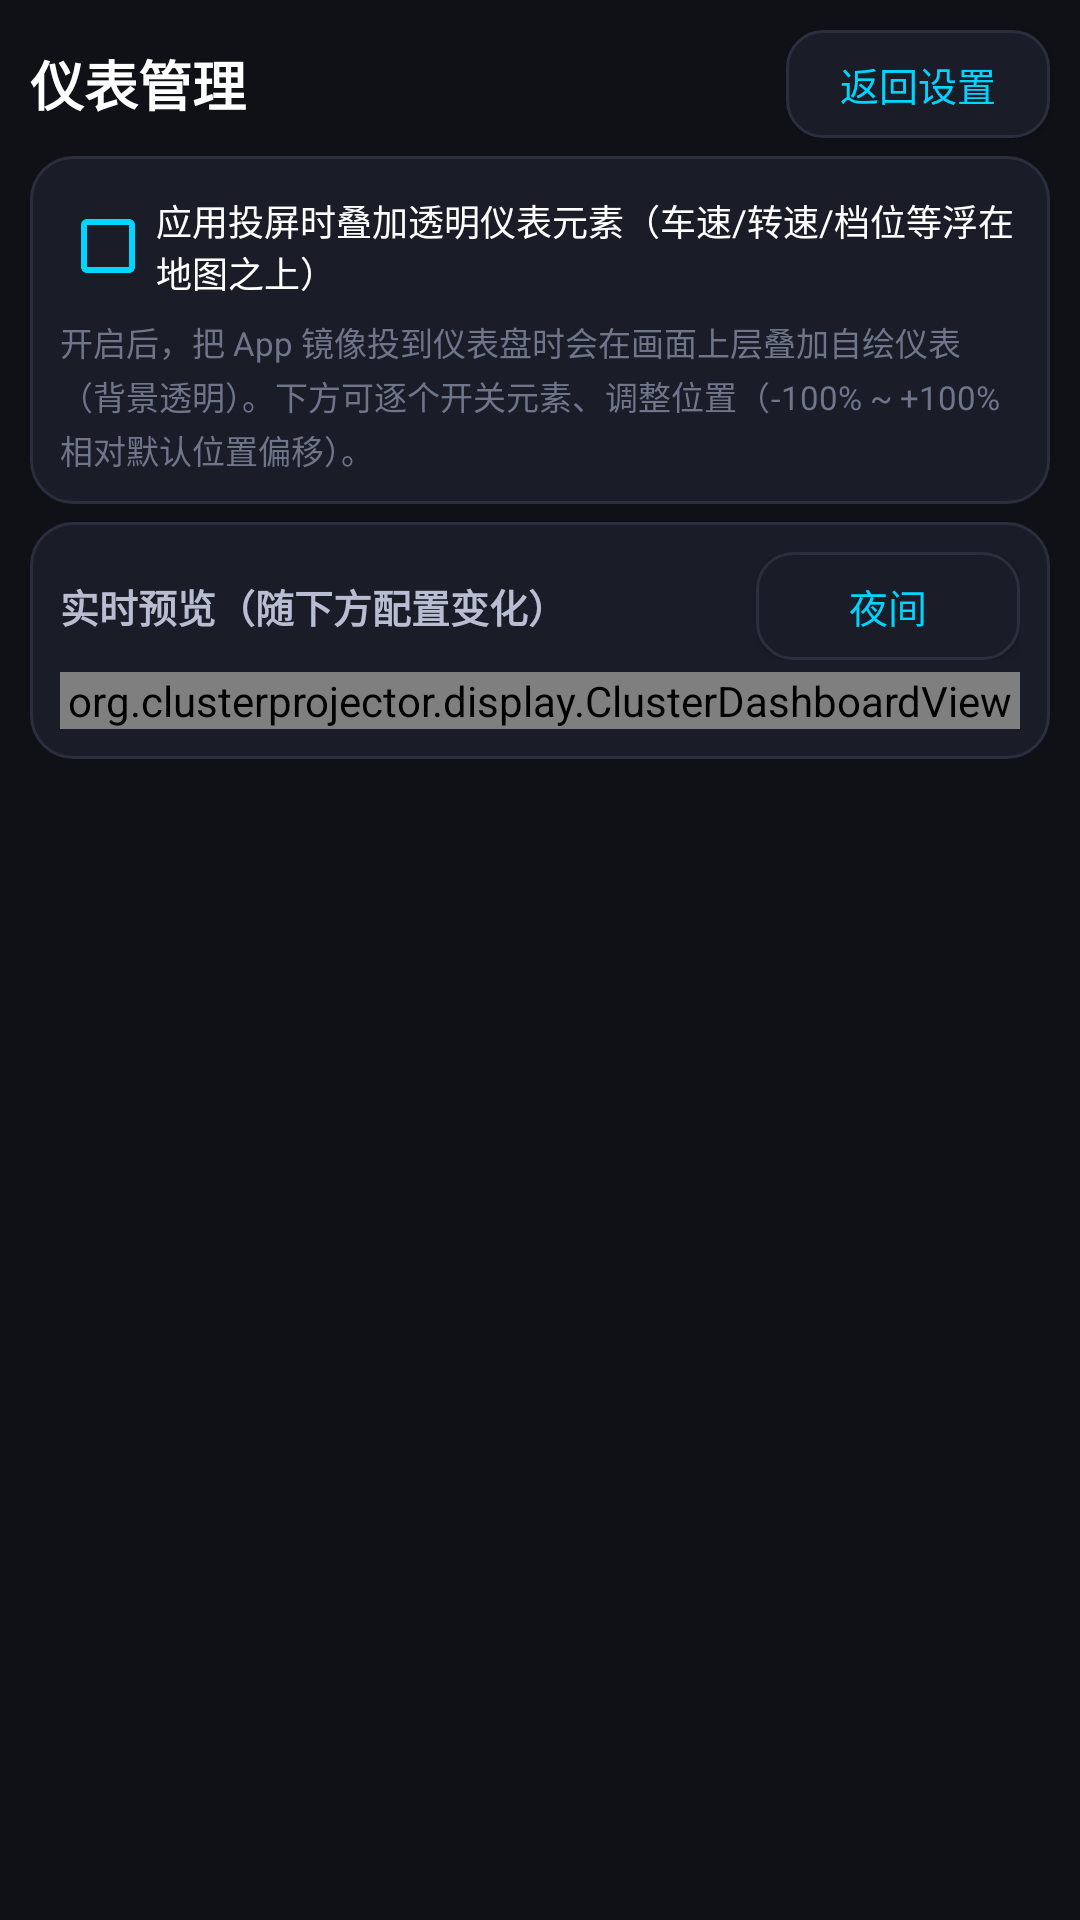

Produce the Android XML layout that renders to this screen, including the resource entries it uses.
<!-- AndroidManifest.xml: activity theme AppTheme -->
<!-- res/layout/activity_dashboard_manage.xml -->
<?xml version="1.0" encoding="utf-8"?>
<LinearLayout xmlns:android="http://schemas.android.com/apk/res/android"
    android:layout_width="match_parent"
    android:layout_height="match_parent"
    android:background="#0F1117"
    android:orientation="vertical"
    android:padding="@dimen/screen_padding">

    
    <LinearLayout
        android:layout_width="match_parent"
        android:layout_height="wrap_content"
        android:orientation="horizontal"
        android:gravity="center_vertical"
        android:layout_marginBottom="@dimen/space_md">

        <TextView
            android:layout_width="0dp"
            android:layout_height="wrap_content"
            android:layout_weight="1"
            android:text="仪表管理"
            android:textColor="#FFFFFF"
            android:textSize="@dimen/text_app_title"
            android:textStyle="bold" />

        <Button
            android:id="@+id/manageBackBtn"
            android:layout_width="wrap_content"
            android:layout_height="@dimen/touch_button_secondary"
            android:minHeight="@dimen/touch_button_secondary"
            android:text="返回设置"
            android:textSize="@dimen/text_button"
            android:textColor="#00D4FF"
            android:textAllCaps="false"
            android:background="@drawable/btn_secondary" />
    </LinearLayout>

    
    <LinearLayout
        android:layout_width="match_parent"
        android:layout_height="wrap_content"
        android:orientation="vertical"
        android:background="@drawable/card_bg"
        android:padding="@dimen/card_padding"
        android:layout_marginBottom="@dimen/space_md">

        <CheckBox
            android:id="@+id/mergeCheck"
            android:layout_width="match_parent"
            android:layout_height="wrap_content"
            android:minHeight="@dimen/touch_radio"
            android:buttonTint="#00D4FF"
            android:text="应用投屏时叠加透明仪表元素（车速/转速/档位等浮在地图之上）"
            android:textColor="#FFFFFF"
            android:textSize="@dimen/text_body" />

        <TextView
            android:layout_width="match_parent"
            android:layout_height="wrap_content"
            android:layout_marginTop="@dimen/space_sm"
            android:lineSpacingExtra="2dp"
            android:text="开启后，把 App 镜像投到仪表盘时会在画面上层叠加自绘仪表（背景透明）。下方可逐个开关元素、调整位置（-100% ~ +100% 相对默认位置偏移）。"
            android:textColor="#6F758A"
            android:textSize="@dimen/text_caption" />
    </LinearLayout>

    
    <LinearLayout
        android:layout_width="match_parent"
        android:layout_height="wrap_content"
        android:orientation="vertical"
        android:background="@drawable/card_bg"
        android:padding="@dimen/card_padding"
        android:layout_marginBottom="@dimen/space_md">

        <LinearLayout
            android:layout_width="match_parent"
            android:layout_height="wrap_content"
            android:orientation="horizontal"
            android:gravity="center_vertical"
            android:layout_marginBottom="@dimen/space_sm">

            <TextView
                android:layout_width="0dp"
                android:layout_height="wrap_content"
                android:layout_weight="1"
                android:text="实时预览（随下方配置变化）"
                android:textColor="#B8BDD2"
                android:textSize="@dimen/text_section"
                android:textStyle="bold" />

            <Button
                android:id="@+id/previewThemeBtn"
                android:layout_width="wrap_content"
                android:layout_height="@dimen/touch_button_secondary"
                android:minHeight="@dimen/touch_button_secondary"
                android:text="夜间"
                android:textSize="@dimen/text_button"
                android:textColor="#00D4FF"
                android:textAllCaps="false"
                android:background="@drawable/btn_secondary" />
        </LinearLayout>

        <org.clusterprojector.display.ClusterDashboardView
            android:id="@+id/previewView"
            android:layout_width="match_parent"
            android:layout_height="wrap_content" />
    </LinearLayout>

    <ScrollView
        android:layout_width="match_parent"
        android:layout_height="0dp"
        android:layout_weight="1"
        android:fillViewport="true">

        <LinearLayout
            android:id="@+id/elementRows"
            android:layout_width="match_parent"
            android:layout_height="wrap_content"
            android:orientation="vertical" />
    </ScrollView>
</LinearLayout>
<!-- resources referenced by this layout -->
<resources>
  <dimen name="card_padding">10dp</dimen>
  <dimen name="screen_padding">10dp</dimen>
  <dimen name="space_md">6dp</dimen>
  <dimen name="space_sm">4dp</dimen>
  <dimen name="text_app_title">18sp</dimen>
  <dimen name="text_body">12sp</dimen>
  <dimen name="text_button">13sp</dimen>
  <dimen name="text_caption">11sp</dimen>
  <dimen name="text_section">13sp</dimen>
  <dimen name="touch_button_secondary">36dp</dimen>
  <dimen name="touch_radio">40dp</dimen>
  <!-- drawable btn_secondary (drawable) -->
  <?xml version="1.0" encoding="utf-8"?>
  <shape xmlns:android="http://schemas.android.com/apk/res/android"
      android:shape="rectangle">
      <solid android:color="#1A1D27" />
      <corners android:radius="@dimen/card_radius" />
      <stroke android:width="1dp" android:color="#2A2E3D" />
  </shape>
  <!-- drawable card_bg (drawable) -->
  <?xml version="1.0" encoding="utf-8"?>
  <shape xmlns:android="http://schemas.android.com/apk/res/android"
      android:shape="rectangle">
      <solid android:color="#1A1D27" />
      <corners android:radius="14dp" />
      <stroke android:width="1dp" android:color="#2A2E3D" />
  </shape>
  <style name="AppTheme" parent="android:Theme.Material.NoActionBar">
          <item name="android:windowBackground">#0F1117</item>
          <item name="android:statusBarColor">#0F1117</item>
          <item name="android:colorAccent">#00D4FF</item>
      </style>
  <dimen name="card_radius">12dp</dimen>
</resources>
